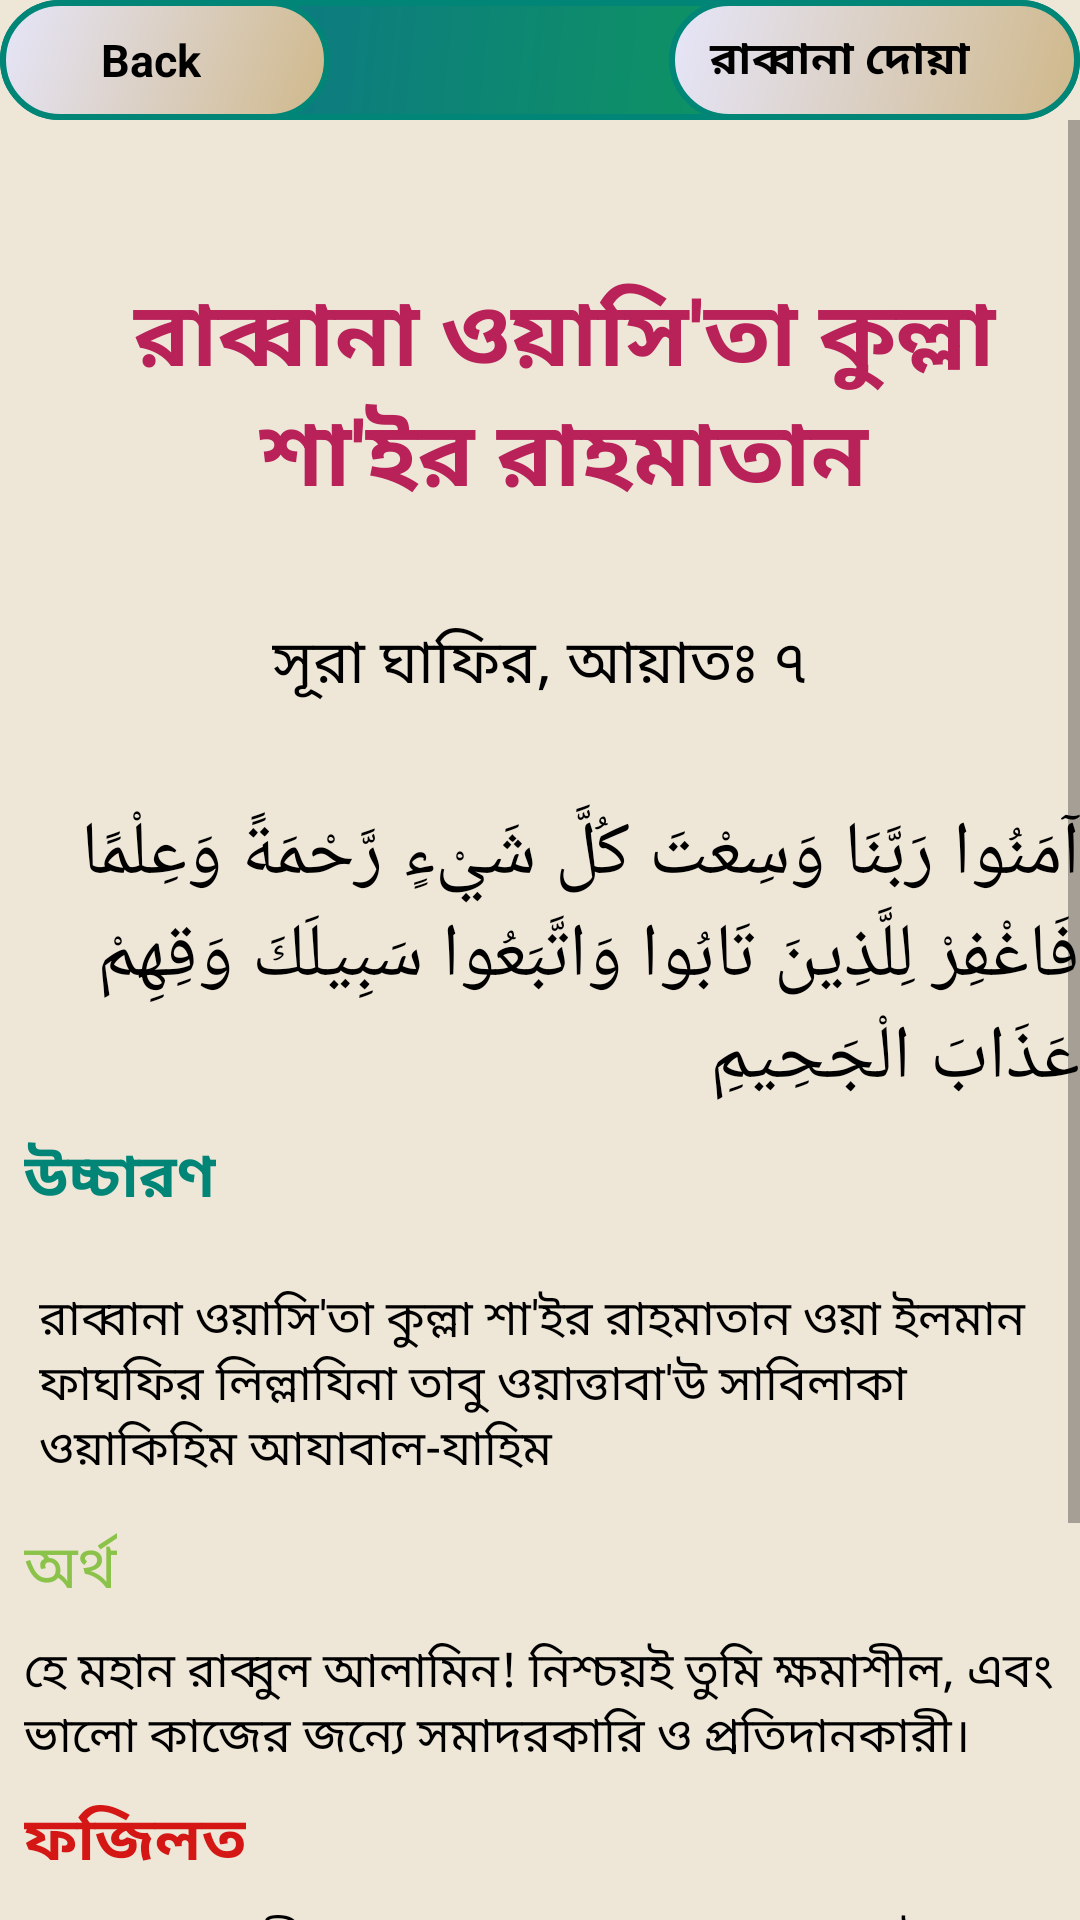

Layout XML and referenced resources for this Android screen:
<!-- AndroidManifest.xml: application theme AppTheme -->
<!-- res/layout/activity_rabban34.xml -->
<?xml version="1.0" encoding="utf-8"?>
<android.support.constraint.ConstraintLayout xmlns:android="http://schemas.android.com/apk/res/android"
    xmlns:app="http://schemas.android.com/apk/res-auto"
    xmlns:tools="http://schemas.android.com/tools"
    android:layout_width="match_parent"
    android:layout_height="match_parent"
    android:background="#EEE6D7"
    tools:context=".rabbana_activity.Rabban5">

    <android.support.constraint.ConstraintLayout
        android:id="@+id/layout"
        android:layout_width="0dp"
        android:layout_height="wrap_content"
        android:background="@drawable/rectangle"
        android:orientation="horizontal"
        app:layout_constraintEnd_toEndOf="parent"
        app:layout_constraintStart_toStartOf="parent"
        tools:ignore="MissingConstraints">

        <LinearLayout
            android:id="@+id/backButton34"
            android:layout_width="110dp"
            android:layout_height="40dp"
            android:background="@drawable/button_pressed"
            android:orientation="horizontal"
            app:layout_constraintStart_toStartOf="parent">

            <ImageView
                android:layout_width="20dp"
                android:layout_height="wrap_content"
                android:layout_gravity="center"
                android:layout_marginLeft="10dp"
                android:src="@drawable/icon" />

            <TextView
                android:layout_width="wrap_content"
                android:layout_height="wrap_content"
                android:layout_gravity="center"
                android:text=" Back"
                android:textColor="@android:color/background_dark"
                android:textSize="15sp"
                android:textStyle="bold" />


        </LinearLayout>

        <LinearLayout
            android:id="@+id/linearLayout2"
            android:layout_width="137dp"
            android:layout_height="40dp"
            android:background="@drawable/button_pressed"
            android:orientation="horizontal"
            app:layout_constraintEnd_toEndOf="parent">

            <TextView
                android:id="@+id/name34"
                android:layout_width="wrap_content"
                android:layout_height="wrap_content"
                android:layout_gravity="center_vertical"
                android:layout_marginLeft="10dp"
                android:text=" রাব্বানা দোয়া"
                android:textColor="@android:color/background_dark"
                android:textSize="15sp"
                android:textStyle="bold" />


        </LinearLayout>


    </android.support.constraint.ConstraintLayout>

    <ScrollView
        android:id="@+id/scrollView3"
        android:layout_width="match_parent"
        android:layout_height="wrap_content"
        app:layout_constraintEnd_toEndOf="parent"
        app:layout_constraintStart_toStartOf="parent"
        app:layout_constraintTop_toBottomOf="@+id/layout"
        tools:ignore="MissingConstraints">
        <android.support.constraint.ConstraintLayout
            android:layout_width="match_parent"
            android:layout_height="wrap_content">

            <TextView

                android:id="@+id/textView"
                android:layout_width="wrap_content"
                android:layout_height="wrap_content"
                android:layout_marginStart="8dp"
                android:layout_marginTop="50dp"
                android:layout_marginEnd="8dp"
                android:layout_marginRight="8dp"
                android:layout_marginBottom="32dp"
                android:gravity="center_horizontal"
                android:text="@string/rabbana34"
                android:textColor="@color/colorAccent"
                android:textIsSelectable="true"
                android:textSize="30sp"
                android:textStyle="bold"
                app:layout_constraintBottom_toTopOf="@+id/textView2"
                app:layout_constraintEnd_toEndOf="parent"
                app:layout_constraintHorizontal_bias="0.0"
                app:layout_constraintStart_toStartOf="parent"
                app:layout_constraintTop_toTopOf="parent" />

            <TextView
                android:id="@+id/textView2"
                android:layout_width="wrap_content"
                android:layout_height="wrap_content"
                android:layout_marginStart="8dp"
                android:layout_marginLeft="8dp"
                android:layout_marginTop="32dp"
                android:layout_marginEnd="8dp"
                android:layout_marginRight="8dp"
                android:text="@string/aiyat_34"
                android:textColor="@android:color/black"
                android:textIsSelectable="true"
                android:textSize="20sp"
                app:layout_constraintEnd_toEndOf="parent"
                app:layout_constraintStart_toStartOf="parent"
                app:layout_constraintTop_toBottomOf="@+id/textView"
                tools:ignore="MissingConstraints" />

            <TextView
                android:id="@+id/textView3"
                android:layout_width="wrap_content"
                android:layout_height="wrap_content"
                android:layout_marginStart="8dp"
                android:layout_marginLeft="8dp"
                android:layout_marginTop="32dp"
                android:layout_marginEnd="8dp"
                android:layout_marginRight="8dp"
                android:text="@string/arabic_sura34"
                android:textColor="@android:color/black"
                android:textIsSelectable="true"
                android:textSize="25sp"
                app:layout_constraintEnd_toEndOf="parent"
                app:layout_constraintStart_toStartOf="parent"
                app:layout_constraintTop_toBottomOf="@+id/textView2" />

            <TextView
                android:id="@+id/textView4"
                android:layout_width="wrap_content"
                android:layout_height="wrap_content"
                android:layout_marginStart="8dp"
                android:layout_marginLeft="16dp"
                android:layout_marginTop="8dp"
                android:text="@string/pronunciation"
                android:textColor="@color/colorPrimary"
                android:textIsSelectable="true"
                android:textSize="20sp"
                android:textStyle="bold"
                app:layout_constraintStart_toStartOf="parent"
                app:layout_constraintTop_toBottomOf="@+id/textView3" />

            <TextView
                android:id="@+id/textView5"
                android:layout_width="0dp"
                android:layout_height="wrap_content"
                android:layout_marginStart="8dp"
                android:layout_marginLeft="8dp"
                android:layout_marginTop="16dp"
                android:layout_marginEnd="8dp"
                android:layout_marginRight="32dp"
                android:gravity="center_horizontal|start"
                android:padding="5dp"
                android:text="@string/arabic_pro34"
                android:textColor="@android:color/black"
                android:textIsSelectable="true"
                android:textSize="16sp"
                app:layout_constraintEnd_toEndOf="parent"
                app:layout_constraintStart_toStartOf="parent"
                app:layout_constraintTop_toBottomOf="@+id/textView4" />

            <TextView
                android:id="@+id/textView6"
                android:layout_width="wrap_content"
                android:layout_height="wrap_content"
                android:layout_marginStart="8dp"
                android:layout_marginLeft="8dp"
                android:layout_marginTop="8dp"
                android:text="@string/answer1"
                android:textColor="@color/light_green"
                android:textIsSelectable="true"
                android:textSize="20sp"
                app:layout_constraintStart_toStartOf="parent"
                app:layout_constraintTop_toBottomOf="@+id/textView5" />

            <TextView
                android:id="@+id/textView7"
                android:layout_width="0dp"
                android:layout_height="wrap_content"
                android:layout_marginStart="8dp"
                android:layout_marginLeft="8dp"
                android:layout_marginTop="8dp"
                android:layout_marginEnd="8dp"
                android:layout_marginRight="16dp"
                android:gravity="center_horizontal|start"
                android:text="@string/arabic_answer34"
                android:textColor="@android:color/black"
                android:textIsSelectable="true"
                android:textSize="16sp"
                app:layout_constraintEnd_toEndOf="parent"
                app:layout_constraintStart_toStartOf="parent"
                app:layout_constraintTop_toBottomOf="@+id/textView6" />

            <TextView
                android:id="@+id/textView8"
                android:layout_width="wrap_content"
                android:layout_height="wrap_content"
                android:layout_marginStart="8dp"
                android:layout_marginLeft="8dp"
                android:layout_marginTop="8dp"
                android:text="@string/fojilot"
                android:textColor="#D41614"
                android:textIsSelectable="true"
                android:textSize="20sp"
                android:textStyle="bold"
                app:layout_constraintStart_toStartOf="parent"
                app:layout_constraintTop_toBottomOf="@+id/textView7" />

            <TextView
                android:id="@+id/textView9"
                android:layout_width="0dp"
                android:layout_height="wrap_content"
                android:layout_marginStart="8dp"
                android:layout_marginLeft="8dp"
                android:layout_marginTop="8dp"
                android:layout_marginEnd="8dp"
                android:layout_marginRight="8dp"
                android:layout_marginBottom="64dp"
                android:text="@string/fojilot_full34"
                android:textColor="@android:color/black"
                android:textIsSelectable="true"
                android:textSize="16sp"
                app:layout_constraintBottom_toBottomOf="parent"
                app:layout_constraintEnd_toEndOf="parent"
                app:layout_constraintStart_toStartOf="parent"
                app:layout_constraintTop_toBottomOf="@+id/textView8" />


        </android.support.constraint.ConstraintLayout>

    </ScrollView>

</android.support.constraint.ConstraintLayout>
<!-- resources referenced by this layout -->
<resources>
  <color name="colorAccent">#B82259</color>
  <color name="colorPrimary">#008577</color>
  <color name="light_green">#8BC34A</color>
  <!-- drawable button_pressed (drawable) -->
  <?xml version="1.0" encoding="utf-8"?>
  <shape xmlns:android="http://schemas.android.com/apk/res/android">
      <stroke
          android:width="2dp"
          android:color="@color/colorPrimary" />
      <corners android:radius="50dp" />
      <gradient android:angle="135"
          android:startColor="#CFB88A"
          android:endColor="#E6E6FA"/>
  </shape>
  <!-- drawable rectangle (drawable) -->
  <?xml version="1.0" encoding="utf-8"?>
  <shape xmlns:android="http://schemas.android.com/apk/res/android"
      android:shape="rectangle">
      <stroke
          android:width="2dp"
          android:color="@color/colorPrimary" />
      <corners android:radius="20dp" />
      <gradient android:angle="135"
          android:startColor="#0fa64c"
          android:endColor="#0c6b94"/>
  
  
  </shape>
  <string name="aiyat_34">সূরা ঘাফির, আয়াতঃ ৭ </string>
  <string name="answer1">অর্থ</string>
  <string name="arabic_answer34">হে মহান রাব্বুল আলামিন! নিশ্চয়ই তুমি ক্ষমাশীল, এবং ভালো কাজের জন্যে সমাদরকারি ও প্রতিদানকারী।</string>
  <string name="arabic_pro34">রাব্বানা ওয়াসি\'তা কুল্লা শা\'ইর রাহমাতান ওয়া ইলমান ফাঘফির লিল্লাযিনা তাবু ওয়াত্তাবা\'উ সাবিলাকা ওয়াকিহিম আযাবাল-যাহিম</string>
  <string name="arabic_sura34">آمَنُوا رَبَّنَا وَسِعْتَ كُلَّ شَيْءٍ رَّحْمَةً وَعِلْمًا فَاغْفِرْ لِلَّذِينَ تَابُوا وَاتَّبَعُوا سَبِيلَكَ وَقِهِمْ عَذَابَ الْجَحِيمِ</string>
  <string name="fojilot">ফজিলত</string>
  
  
      //String array for listview
  <string name="fojilot_full34">
  
  
          ১। জান্নাতবাসীগন জান্নাতে গমন করার সময় এই দোয়া পড়বেন। (মারিফুল কুরআন)
  \n\n২। ইবনে উমার (রাঃ) বর্ণিত- নবী (সাঃ) বলেছেন, কালিমা পাঠকারীদের মৃত্যুর সময় কোন ভয় থাকবেনা। কবরের কঠিন আজাবের অভিজ্ঞতাও তাঁদের হবেনা, এবং শেষ বিচারের দিনেও না। আমি দেখছি, শেষ বিচারের দিন কবর থেকে উত্তলনের সময় তাঁদের মাথার ধুলো আচ্ছাদন করা থাকবে এবং তাঁরা এই দোয়াটি করতে থাকবে। (ইবনে কাথির)
      </string>
      //iteam34_end//
  
      //iteam35//
  <string name="pronunciation">উচ্চারণ</string>
  <string name="rabbana34">রাব্বানা ওয়াসি\'তা কুল্লা শা\'ইর রাহমাতান</string>
  <style name="AppTheme" parent="Theme.AppCompat.Light.DarkActionBar">
          
          <item name="colorPrimary">@color/colorPrimary</item>
          <item name="colorPrimaryDark">@color/colorPrimaryDark</item>
          <item name="colorAccent">@color/colorAccent</item>
      </style>
  <color name="colorPrimaryDark">#00574B</color>
</resources>
